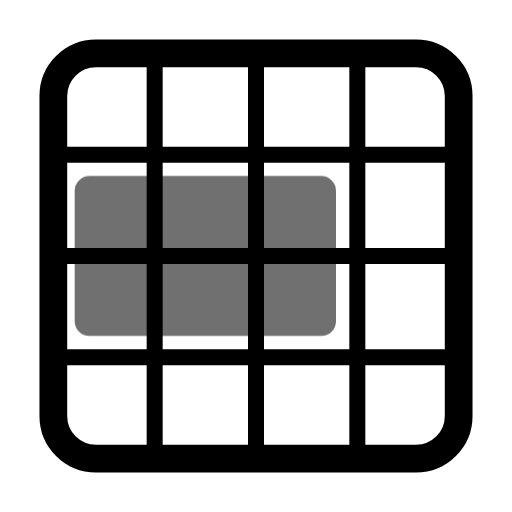
t = 0.00 s
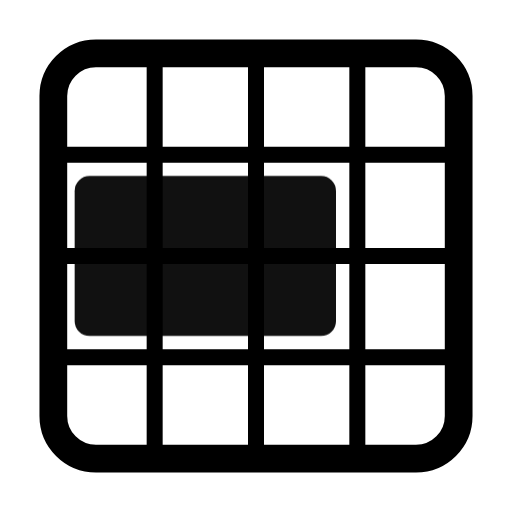
t = 0.55 s
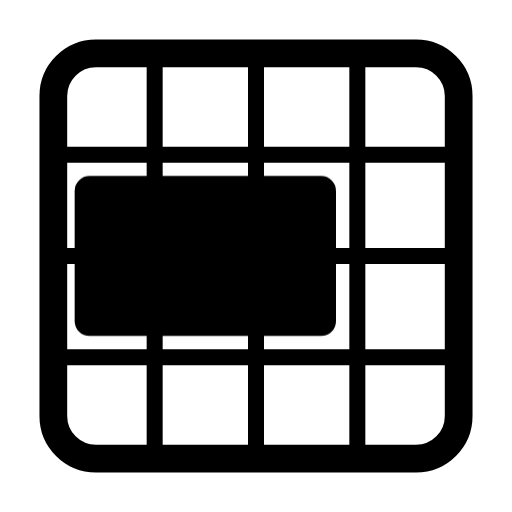
t = 0.98 s
t = 1.46 s: frame unchanged from t = 0.98 s, image omitted
t = 1.86 s: frame unchanged from t = 0.98 s, image omitted
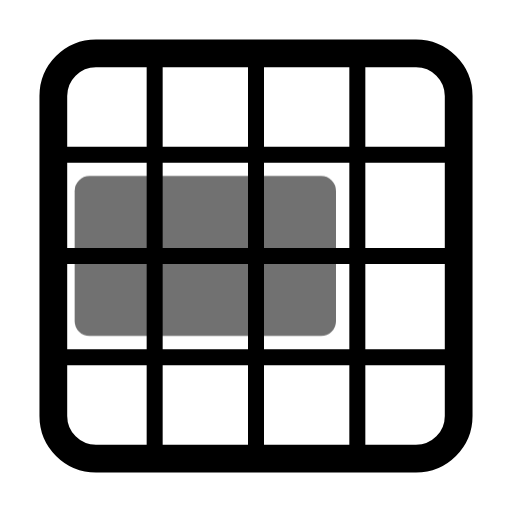
t = 2.65 s

The animated SVG that drew these frames (rendered in a browser with its animation timeline set to each time). Animation: 1 CSS @keyframes rule; one cycle of 3.05 s, repeats indefinitely.

<svg xmlns="http://www.w3.org/2000/svg" width="24" height="24" fill="none" stroke="currentColor" stroke-linecap="round" stroke-linejoin="round" stroke-width="2" viewBox="0 0 24 24">
    <!-- Generated by scripts/icon-expansion/generate.mjs -->
    <style>
        @media (prefers-reduced-motion: no-preference) {
            @keyframes ira-exp-pulse { 0%, 100% { opacity: 1; } 22% { opacity: .45; } 40% { opacity: 1; } }
            [data-ira-motion="grid-area-r2-c1-3x2"] { transform-box: fill-box; transform-origin: center; animation: ira-exp-pulse 2.65s ease-in-out -0.4s infinite; }
        }
    </style>
    <g stroke-width="1.3"><rect x="2.5" y="2.5" width="19" height="19" rx="2"/></g><g stroke-width="0.75"><path d="M7.25 3v18M12 3v18m4.75-18v18M3 7.25h18M3 12h18M3 16.75h18"/></g>
    <g data-ira-motion="grid-area-r2-c1-3x2"><g fill="currentColor" stroke="none"><rect x="3.5" y="8.25" width="12.25" height="7.5" rx="0.7"/></g></g>
</svg>
